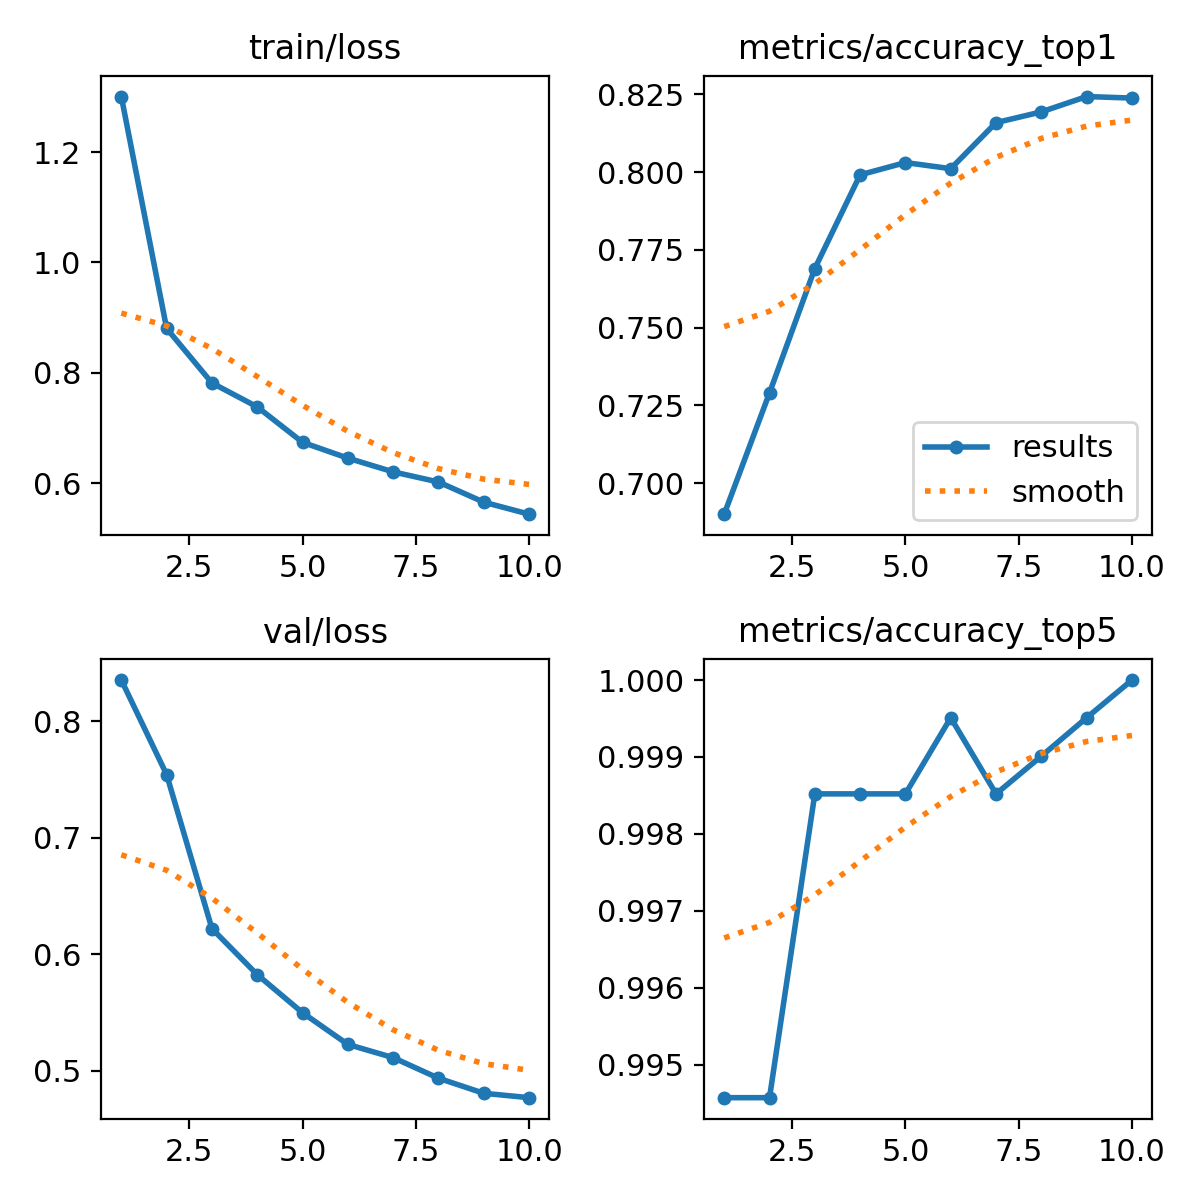

The file beside this chart, header and first rows:
epoch, time, train/loss, metrics/accuracy_top1, metrics/accuracy_top5, val/loss, lr/pg0, lr/pg1, lr/pg2
1, 32.85, 1.3, 0.69, 0.9946, 0.8353, 0.000332, 0.000332, 0.000332
2, 61.25, 0.8805, 0.729, 0.9946, 0.7541, 0.0005995, 0.0005995, 0.0005995
3, 86.52, 0.7819, 0.769, 0.9985, 0.6219, 0.0008009, 0.0008009, 0.0008009
4, 111.9, 0.7385, 0.7991, 0.9985, 0.5824, 0.000703, 0.000703, 0.000703
5, 137, 0.6744, 0.8031, 0.9985, 0.5497, 0.000604, 0.000604, 0.000604
6, 162, 0.6457, 0.8011, 0.9995, 0.5225, 0.000505, 0.000505, 0.000505
7, 187.2, 0.6209, 0.8159, 0.9985, 0.5112, 0.000406, 0.000406, 0.000406
8, 212.6, 0.6025, 0.8194, 0.999, 0.4935, 0.000307, 0.000307, 0.000307
9, 237.7, 0.566, 0.8243, 0.9995, 0.4806, 0.000208, 0.000208, 0.000208
10, 263.2, 0.5443, 0.8238, 1, 0.4768, 0.000109, 0.000109, 0.000109
